Run: headless pygame with SDL's dummy video driver; simulated clock (each Clock.tick advances the game by its frame time, no real sleeping); random seed 0; keys injected as events and as key.get_pressed() state; no mouse input.
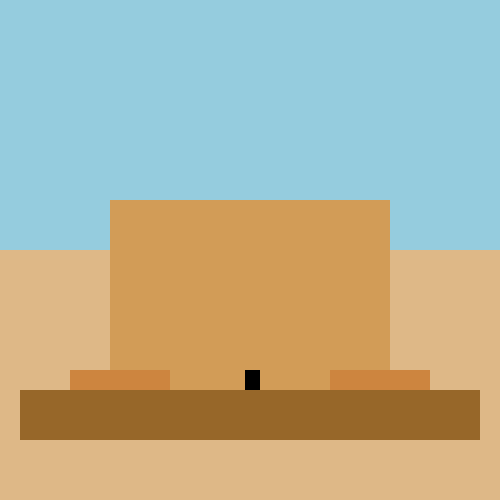
Frame 1 of 4 · flips 1–60 · no input
Frame 2 of 4 · flips 61–180 · tapped SPACE, RETURN · held RIGHT (→), D · screen unchanged from frame 1, image omitted
Frame 3 of 4 · flips 181–300 · held DOWN (↓), S · screen unchanged from frame 2, image omitted
Frame 4 of 4 · flips 301–420 · held LEFT (←), A, UP (↑), W · screen unchanged from frame 3, image omitted

The pygame program that drew these frames:

#import the pygame module, and the
#sys module for exiting the window we create
import pygame, sys

#import some useful constants
from pygame.locals import *



#color constants
black = (0,0,0)

#cloud
c1 = (247,247,247)
c2 = (223,223,223)
c3 = (191,191,191)

#building
b1 = (222,184,135)
b2 = (210, 156, 87)
b3 = (205,133,63)
b4 = (151, 103, 41)

#wood
w1 = (171, 112, 83)
w2 = (131, 84, 63)
w3 = (91,57,43)

#sky
s1 = (149, 204, 222)

#
#Enter game code here
#
#
#

#initialize the pygame module
pygame.init()

#create a new drwing surface, width = 500, length = 500
DISPLAYSURF= pygame.display.set_mode((500,500))

#give the window a caption
pygame.display.set_caption('The Great Mosque of Djenne')

# loop to repeat infinitely
while True:
    #get all the user events
    for event in pygame.event.get():
        #if the user wants to quit
        if event.type == QUIT:
            #ennd the game and close the window
            pygame.quit()
            sys.exit()

    #DRAW GAME CODE
    #background
    pygame.draw.rect(DISPLAYSURF, (b1),(0,250,500,500))
    pygame.draw.rect(DISPLAYSURF, (s1),(0,0,500,250))
    
    #main building
    pygame.draw.rect(DISPLAYSURF, (b2),(110,200,280,200))
    pygame.draw.rect(DISPLAYSURF, (black),(245,370,15,30))
    
    #side sites
    pygame.draw.rect(DISPLAYSURF, (b3),(70,370,100,50))
    pygame.draw.rect(DISPLAYSURF, (b3),(330,370,100,50))
    
    #outer wall
    pygame.draw.rect(DISPLAYSURF, (b4),(20,390,460,50))
  

    #update the display
    pygame.display.update()
